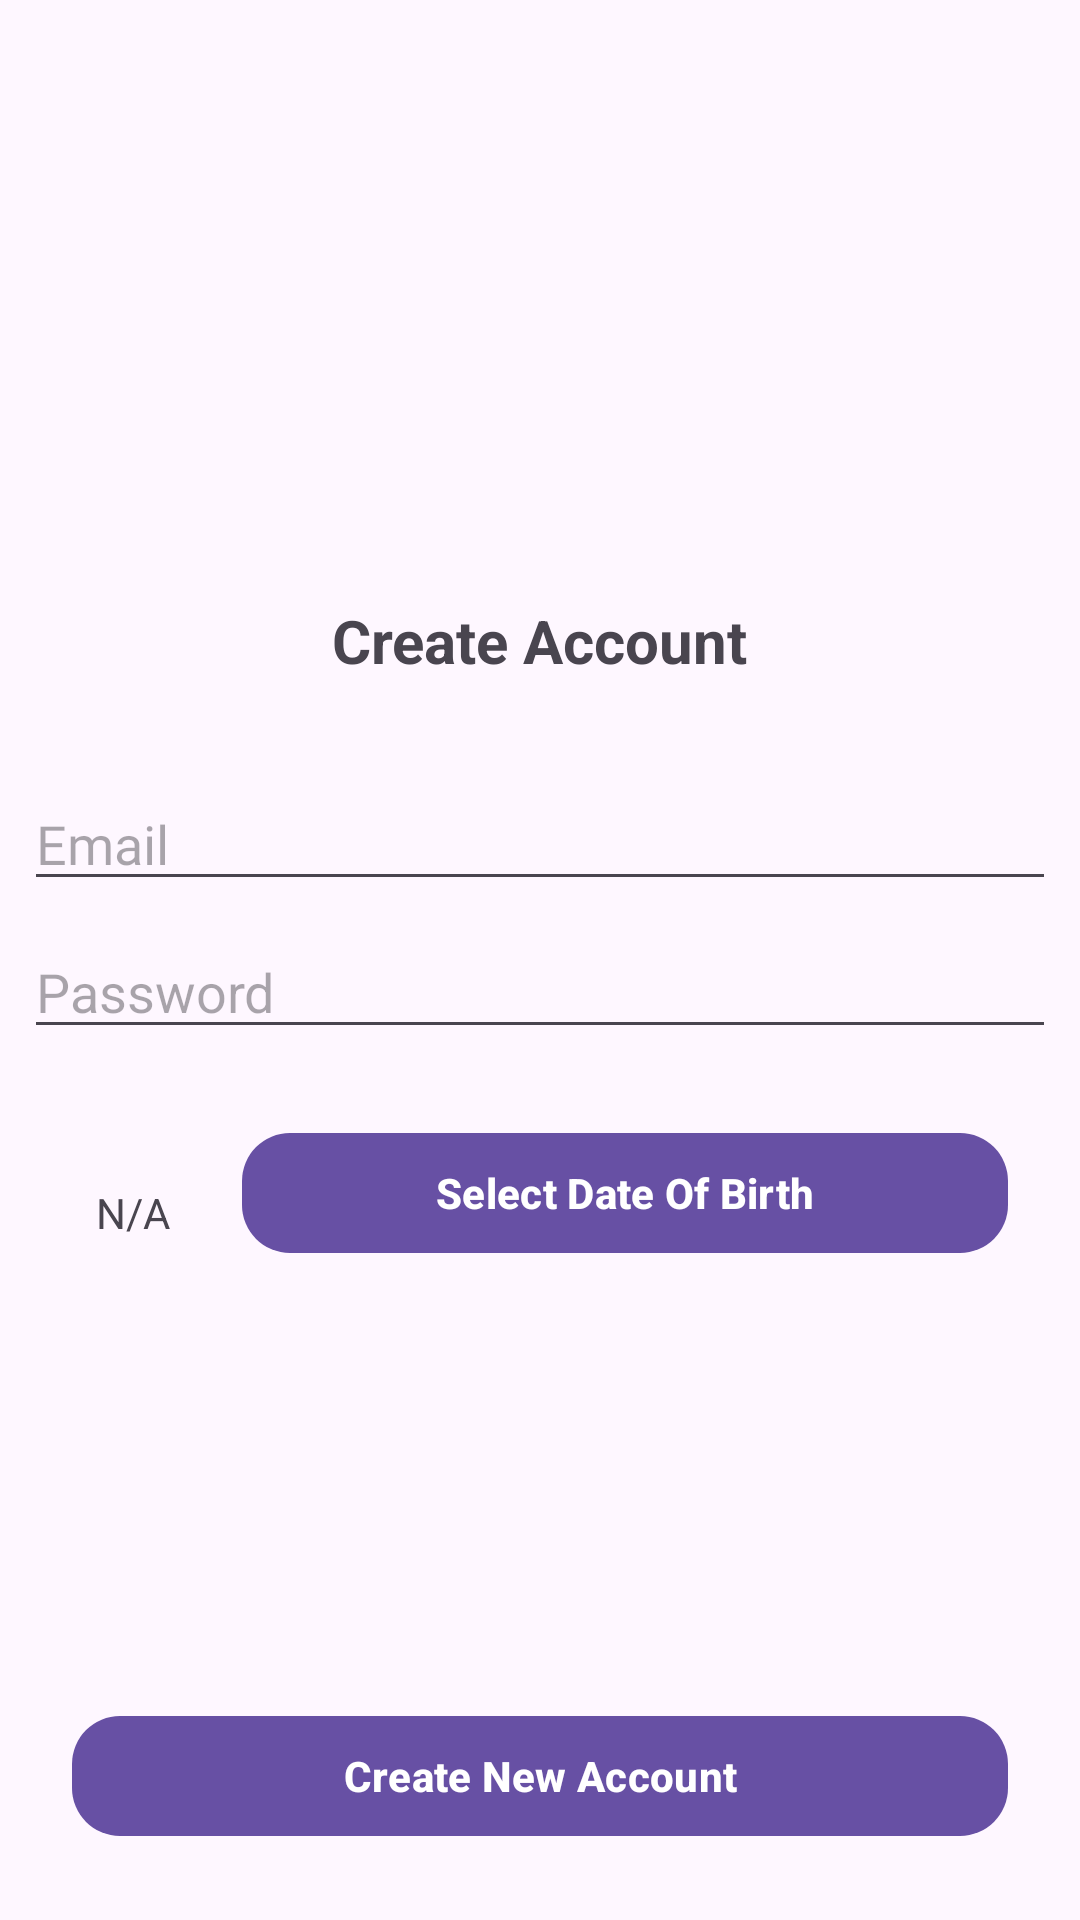

Here is an Android app screen rendered from its layout file. Give the layout XML and the strings, colors and styles it references.
<!-- AndroidManifest.xml: application theme Theme.Hackathon2025 -->
<!-- res/layout/activity_create_account.xml -->
<?xml version="1.0" encoding="utf-8"?>
<androidx.constraintlayout.widget.ConstraintLayout xmlns:android="http://schemas.android.com/apk/res/android"
    xmlns:app="http://schemas.android.com/apk/res-auto"
    xmlns:tools="http://schemas.android.com/tools"
    android:id="@+id/main"
    android:layout_width="match_parent"
    android:layout_height="match_parent"
    tools:context=".CreateAccountActivity">


    <com.google.android.material.button.MaterialButton
        android:id="@+id/btnDateOfBirth"
        android:layout_width="0dp"
        android:layout_height="wrap_content"
        android:layout_margin="24dp"
        android:layout_marginStart="24dp"
        android:layout_marginTop="20dp"
        android:layout_marginEnd="24dp"
        android:text="Select Date Of Birth"
        android:textStyle="bold"
        app:cornerRadius="16dp"
        app:layout_constraintEnd_toEndOf="parent"
        app:layout_constraintStart_toEndOf="@+id/textViewDateSelected"
        app:layout_constraintTop_toBottomOf="@+id/textInputPassword" />

    <com.google.android.material.textfield.TextInputEditText
        android:id="@+id/textInputPassword"
        android:layout_width="match_parent"
        android:layout_height="wrap_content"
        android:layout_marginStart="8dp"
        android:layout_marginTop="8dp"
        android:layout_marginEnd="8dp"
        android:hint="Password"
        android:inputType="textPassword"
        android:textColor="@color/black"
        app:layout_constraintEnd_toEndOf="parent"
        app:layout_constraintStart_toStartOf="parent"
        app:layout_constraintTop_toBottomOf="@+id/textInputEmail" />

    <com.google.android.material.textfield.TextInputEditText
        android:id="@+id/textInputEmail"
        android:layout_width="match_parent"
        android:layout_height="wrap_content"
        android:layout_marginStart="8dp"
        android:layout_marginTop="32dp"
        android:layout_marginEnd="8dp"
        android:fontFamily="@font/nunito_sans"
        android:hint="Email"
        android:inputType="textEmailAddress"
        android:textColor="@color/black"
        app:layout_constraintEnd_toEndOf="parent"
        app:layout_constraintStart_toStartOf="parent"
        app:layout_constraintTop_toBottomOf="@+id/textViewCreateAccountHeader" />

    <TextView
        android:id="@+id/textViewCreateAccountHeader"
        android:layout_width="wrap_content"
        android:layout_height="wrap_content"
        android:layout_marginTop="200dp"
        android:text="Create Account"
        android:textSize="20sp"
        android:textStyle="bold"
        app:layout_constraintEnd_toEndOf="parent"
        app:layout_constraintStart_toStartOf="parent"
        app:layout_constraintTop_toTopOf="parent" />

    <com.google.android.material.button.MaterialButton
        android:id="@+id/btnCreateAccountSubmit"
        android:layout_width="match_parent"
        android:layout_height="wrap_content"
        android:layout_margin="24dp"
        android:layout_marginStart="32dp"
        android:layout_marginEnd="32dp"
        android:text="Create New Account"
        android:textStyle="bold"
        app:cornerRadius="16dp"
        app:layout_constraintBottom_toBottomOf="parent"
        app:layout_constraintEnd_toEndOf="parent"
        app:layout_constraintHorizontal_bias="1.0"
        app:layout_constraintStart_toStartOf="parent" />

    <TextView
        android:id="@+id/textViewDateSelected"
        android:layout_width="wrap_content"
        android:layout_height="wrap_content"
        android:layout_marginStart="32dp"
        android:layout_marginBottom="8dp"
        android:text="N/A"
        app:layout_constraintBottom_toBottomOf="@+id/btnDateOfBirth"
        app:layout_constraintStart_toStartOf="parent" />

</androidx.constraintlayout.widget.ConstraintLayout>
<!-- resources referenced by this layout -->
<resources>
  <color name="black">#FF000000</color>
  <style name="Theme.Hackathon2025" parent="Base.Theme.Hackathon2025" />
  <style name="Base.Theme.Hackathon2025" parent="Theme.Material3.DayNight.NoActionBar">
          
          
      </style>
</resources>
